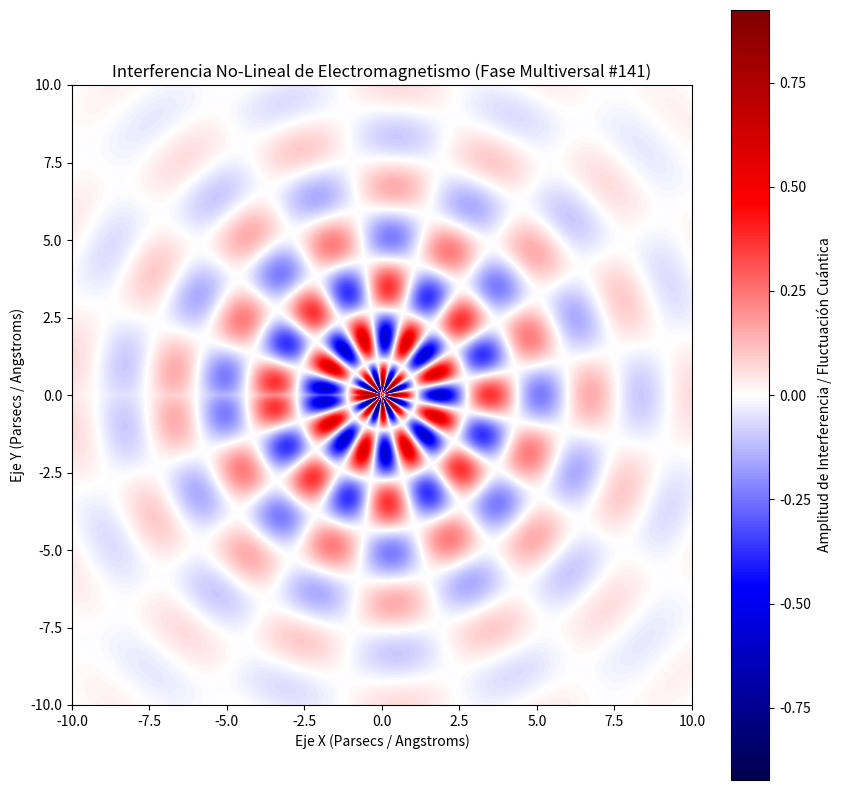

Write the Python code that produced this figure.
%matplotlib inline
# Simulación Multiversal: Electromagnetismo - Variante 141
import numpy as np
import matplotlib.pyplot as plt

# Parámetros Físicos No-Lineales
omega_1 = 1.933
omega_2 = 8.31
lambda_decay = 0.28
phase_shift = 0.962

x = np.linspace(-10, 10, 800)
y = np.linspace(-10, 10, 800)
X, Y = np.meshgrid(x, y)

# Dinámica de Fluidos / Campos Tensor-Escalares (Fase Multiversal)
R = np.sqrt(X**2 + Y**2) + 1e-5
Z = (np.sin(omega_1 * R + phase_shift) * np.cos(omega_2 * np.arctan2(Y, X))) * np.exp(-lambda_decay * R)

plt.figure(figsize=(10, 10))
plt.imshow(Z, cmap='seismic', extent=[-10, 10, -10, 10], origin='lower')
plt.colorbar(label='Amplitud de Interferencia / Fluctuación Cuántica')
plt.title(r'Interferencia No-Lineal de Electromagnetismo (Fase Multiversal #141)')
plt.xlabel('Eje X (Parsecs / Angstroms)')
plt.ylabel('Eje Y (Parsecs / Angstroms)')
plt.show()
